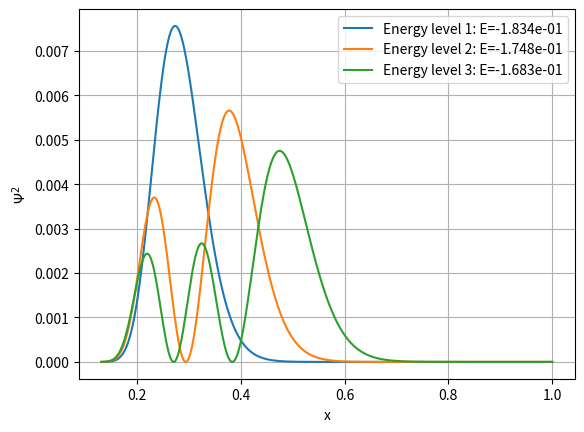

Source code (Python):
#Morse Potential
import numpy as np
import matplotlib.pyplot as plt

r0 = 0.131349
rn = 1
n = 1000

x = np.linspace(r0, rn, n)
h = x[1] - x[0]

hbar = 197.3
m = 940e6
f = (hbar**2) / (2 * m * h**2)

e = 3.795
d = 0.755501
a = 1.44

rprime = (x - r0) / x
V = d * (np.exp(-2 * a * rprime) - np.exp(-a * rprime))

D = np.zeros((n, n))
np.fill_diagonal(D, 2 * f + V)
np.fill_diagonal(D[1:], -f)
np.fill_diagonal(D[:, 1:], -f)

E, psi = np.linalg.eigh(D)

for i in range(3):
    plt.plot(x, psi[:, i] ** 2, label=f"Energy level {i+1}: E={E[i]:.3e}")

plt.grid()
plt.xlabel('x')
plt.ylabel(r'$\Psi^2$')
plt.legend()
plt.show() 
